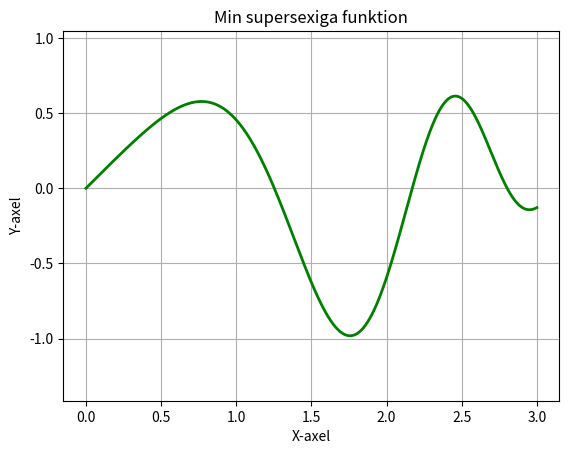

Recreate this plot in Python.

# Importerar de nödvändiga biblioteken
import numpy as np
import matplotlib.pyplot as plt

# Definerar funktionen
def function(x):
    return np.sin(x) * np.cos(x ** 2)


def graph(a, b, f, n):

    # Fixar data
    x = np.linspace(a, b, n)
    y = f(x)

    # x och y är listor med värden, typ x = [0, 0.1, 0.2 ... ] och y = [5, 4.9, 4.8 ... ]

    # Plottar grafen
    plt.plot(x, y, color="green", linewidth=2)

    # Fixar så den blir snygg etc
    plt.axis('equal')
    plt.grid('on')
    plt.xlabel("X-axel")
    plt.ylabel("Y-axel")
    plt.title("Min supersexiga funktion")

    # Visar grafen
    plt.show()

# Detta kan ignoreras
def main():
    if __name__ == "__main__":

        # Vi kallar på funktionen!
        graph(0, 3, function, 1000)


main()